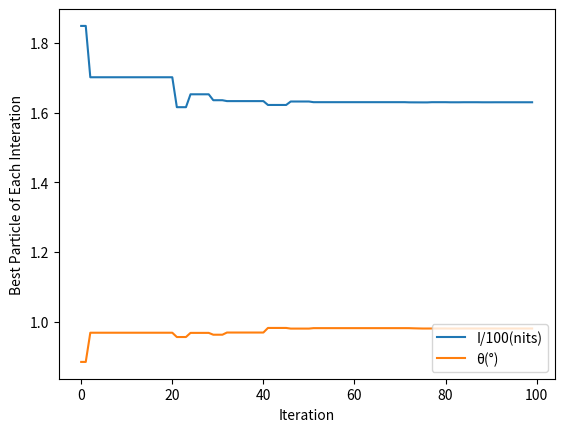

Source code (Python):
import math
import random
import matplotlib.pyplot as plt


# 定义适应函数
def fitness_function(y, z):
    return math.sqrt((y - 1.63) ** 2 + (z - 0.98) ** 2)


# 初始化粒子群
class Particle:
    def __init__(self, y_bounds, z_bounds):
        self.position = [random.uniform(y_bounds[0], y_bounds[1]),
                         random.uniform(z_bounds[0], z_bounds[1])]
        self.velocity = [0, 0, 0]
        self.best_position = self.position[:]
        self.best_fitness = fitness_function(*self.position)


class Swarm:
    def __init__(self, n_particles, y_bounds, z_bounds):
        self.particles = [Particle(y_bounds, z_bounds) for _ in range(n_particles)]
        self.global_best_position = self.particles[0].position[:]
        self.global_best_fitness = fitness_function(*self.global_best_position)

    # 粒子群优化算法主循环
    def optimize(self, n_iterations, w, c1, c2):
        global_best_position_trace = []
        global_best_fitness_trace = []
        for iteration in range(n_iterations):
            for particle in self.particles:
                # 更新速度
                for i in range(2):
                    r1 = random.uniform(0, 1)
                    r2 = random.uniform(0, 1)
                    particle.velocity[i] = w * particle.velocity[i] + c1 * r1 * (
                            particle.best_position[i] - particle.position[i]) + c2 * r2 * (
                                                   self.global_best_position[i] - particle.position[i])
                # 更新位置
                for i in range(2):
                    particle.position[i] += particle.velocity[i]
                # 更新个体最优
                fitness = fitness_function(*particle.position)
                if fitness < particle.best_fitness:
                    particle.best_fitness = fitness
                    particle.best_position = particle.position[:]
                # 更新全局最优
                if fitness < self.global_best_fitness:
                    self.global_best_fitness = fitness
                    self.global_best_position = particle.position[:]
            global_best_position_trace.append(self.global_best_position)
            global_best_fitness_trace.append(self.global_best_fitness)
            print(f"Iteration {iteration + 1}: global best position = {self.global_best_position},"
                  f" global best fitness = {self.global_best_fitness}")
        # 绘制收敛曲线
        Brightness = []
        angle = []
        for position in global_best_position_trace:
            Brightness.append(position[0])
            angle.append(position[1])
        plt.plot(Brightness, label="I/100(nits)")
        plt.plot(angle, label="θ(°)")
        plt.xlabel('Iteration')
        plt.ylabel('Best Particle of Each Interation')
        plt.legend(loc='lower right')
        plt.show()


# 运行粒子群算法
swarm = Swarm(n_particles=300, y_bounds=[50, 300], z_bounds=[0, 1.57])
swarm.optimize(n_iterations=100, w=0.8, c1=1.5, c2=1.5)
